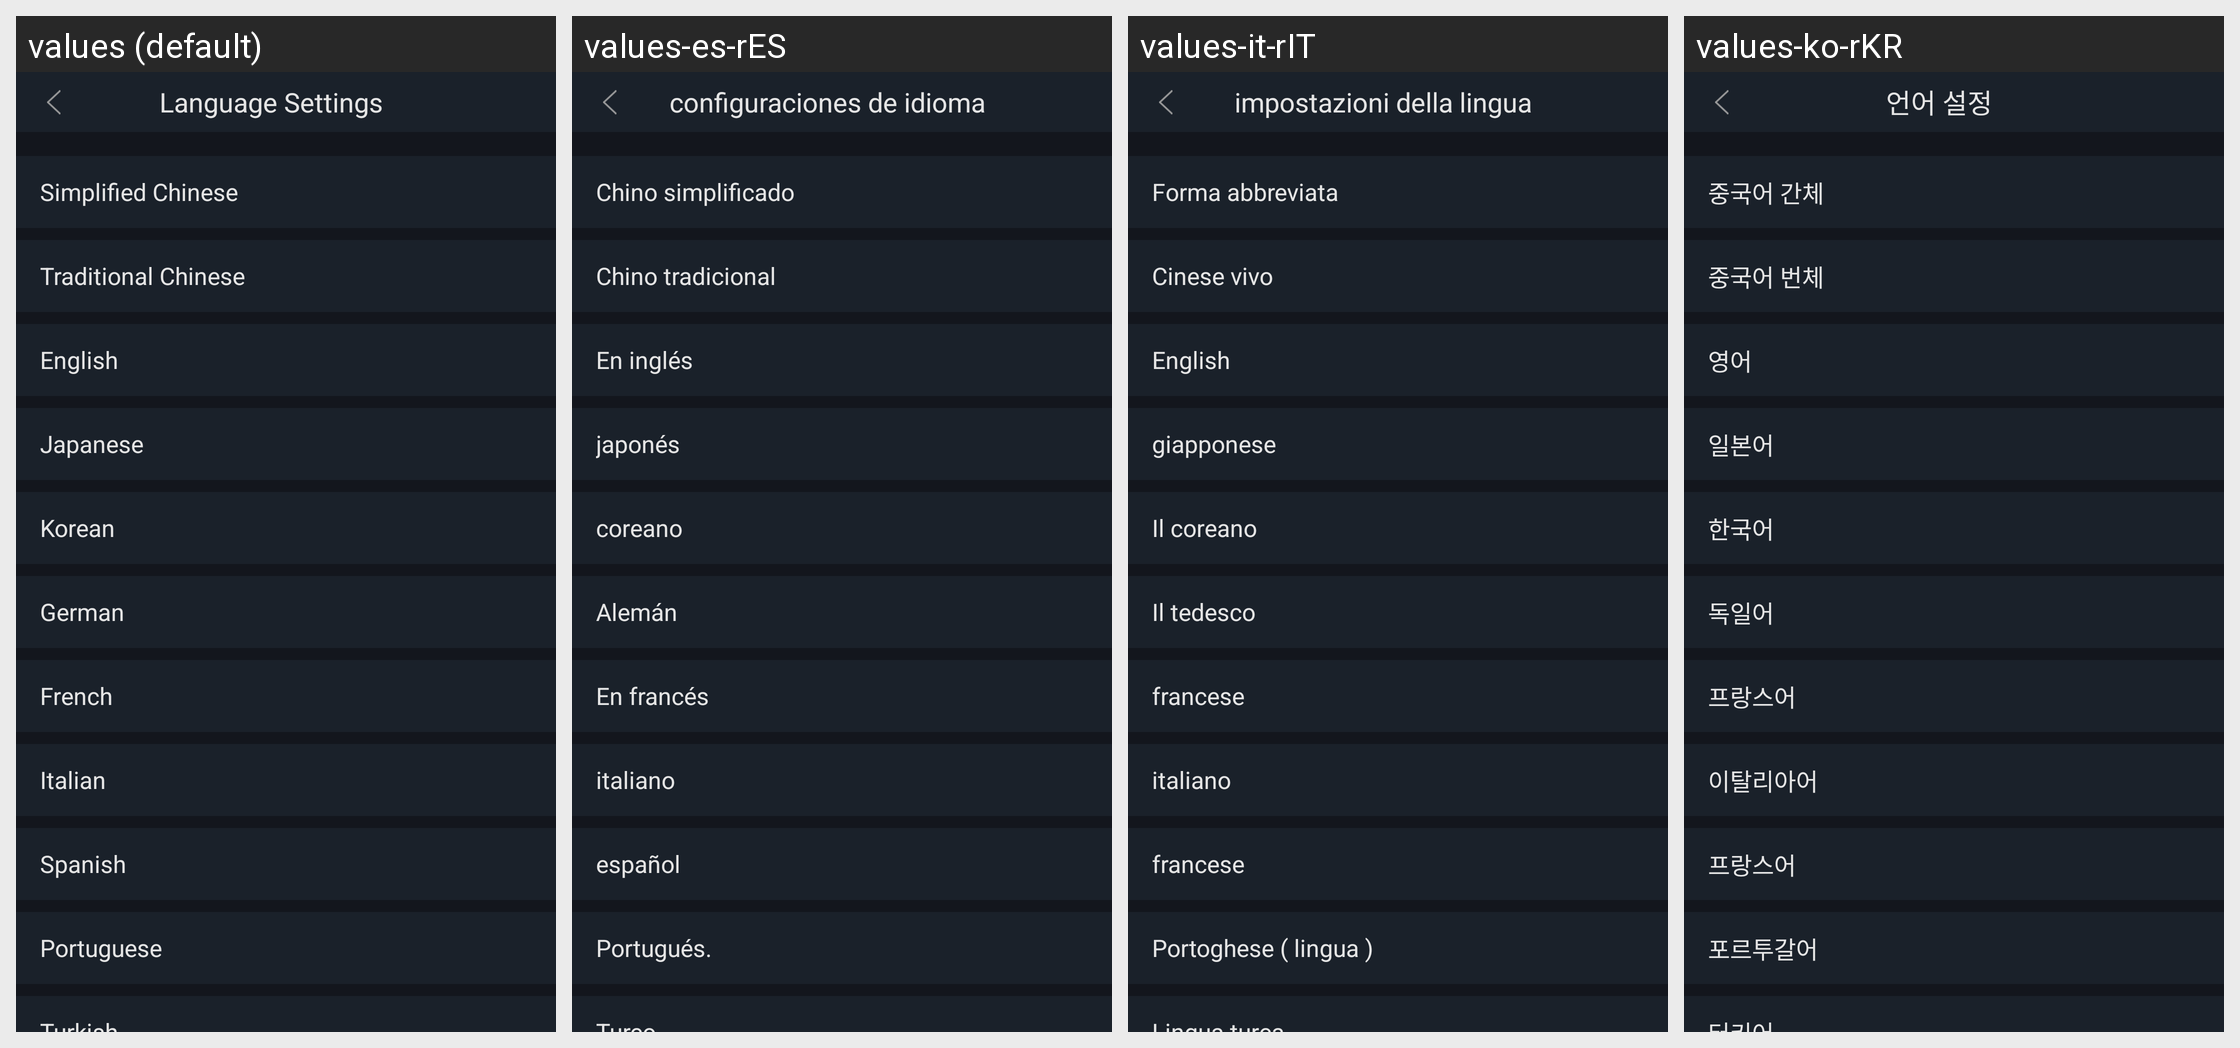

The same Android screen rendered under several of its app's locales, left to right. List the strings drawn on it with the default value and each locale's translation.
Android screen res/layout/activity_language.xml rendered under 4 locales, left to right: values (default), values-es-rES, values-it-rIT, values-ko-rKR. Device: Nexus 5 (rendered at 1080×1920; each locale shown at half size, 540×960, under a caption strip naming it); theme AppTheme.StartingWindowTheme.
Other locales in the repository, not shown: values-de-rDE, values-en, values-fr-rFR, values-ja-rJP, values-pt-rPT, values-zh-rCN, values-zh-rMO, values-zh-rTW.
Strings drawn on this screen, with the default value and each locale's value (text and hints the layout hard-codes, and strings that could not be matched under every locale, appear in the picture but are not listed):

language
  values: Language Settings
  values-es-rES: configuraciones de idioma
  values-it-rIT: impostazioni della lingua
  values-ko-rKR: 언어 설정

China
  values: Simplified Chinese
  values-es-rES: Chino simplificado
  values-it-rIT: Forma abbreviata
  values-ko-rKR: 중국어 간체

TraditionalChinese
  values: Traditional Chinese
  values-es-rES: Chino tradicional
  values-it-rIT: Cinese vivo
  values-ko-rKR: 중국어 번체

English
  values: English
  values-es-rES: En inglés
  values-it-rIT: English
  values-ko-rKR: 영어

Japanese
  values: Japanese
  values-es-rES: japonés
  values-it-rIT: giapponese
  values-ko-rKR: 일본어

Korean
  values: Korean
  values-es-rES: coreano
  values-it-rIT: Il coreano
  values-ko-rKR: 한국어

German
  values: German
  values-es-rES: Alemán
  values-it-rIT: Il tedesco
  values-ko-rKR: 독일어

French
  values: French
  values-es-rES: En francés
  values-it-rIT: francese
  values-ko-rKR: 프랑스어

Italian
  values: Italian
  values-es-rES: italiano
  values-it-rIT: italiano
  values-ko-rKR: 이탈리아어

Spanish
  values: Spanish
  values-es-rES: español
  values-it-rIT: francese
  values-ko-rKR: 프랑스어

Portuguese
  values: Portuguese
  values-es-rES: Portugués.
  values-it-rIT: Portoghese ( lingua )
  values-ko-rKR: 포르투갈어
